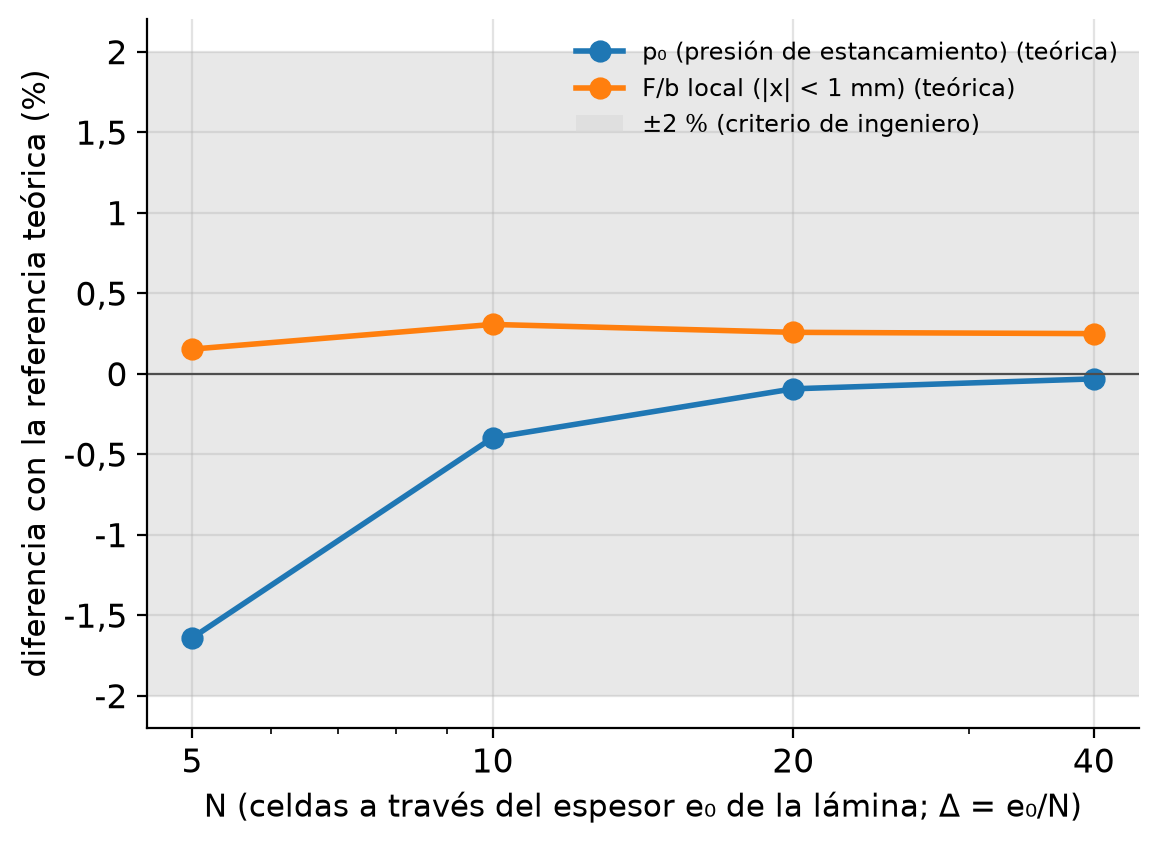

Values plotted in this chart, from the file beside it:
magnitud, N, valor, teoria, dif_pct
p₀ (presión de estancamiento), 5, 364497, 370584, -1.643
p₀ (presión de estancamiento), 10, 369106, 370584, -0.3988
p₀ (presión de estancamiento), 20, 370233, 370584, -0.09471
p₀ (presión de estancamiento), 40, 370462, 370584, -0.03292
F/b local (|x| < 1 mm), 5, 222.7, 222.4, 0.1518
F/b local (|x| < 1 mm), 10, 223, 222.4, 0.3052
F/b local (|x| < 1 mm), 20, 222.9, 222.4, 0.2562
F/b local (|x| < 1 mm), 40, 222.9, 222.4, 0.2481
